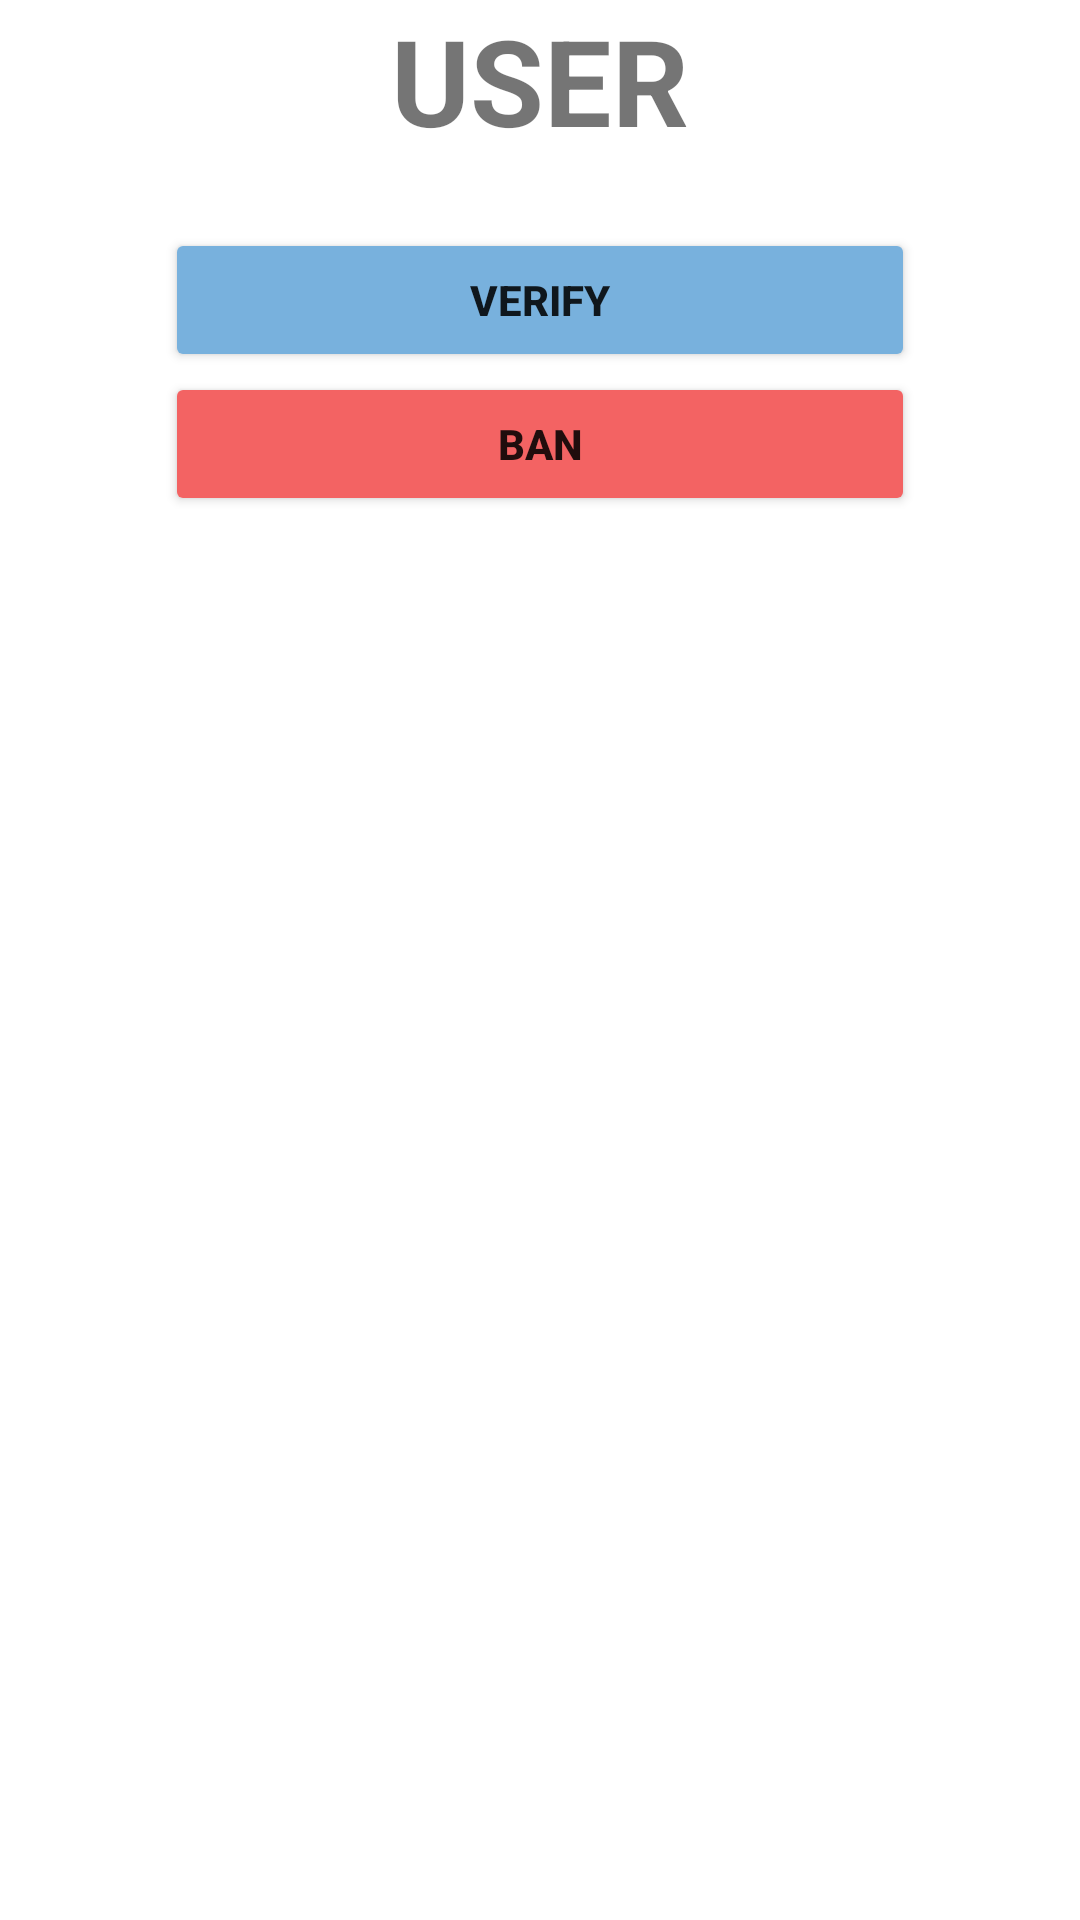

Layout XML and referenced resources for this Android screen:
<!-- AndroidManifest.xml: application theme Theme.RIUSApp -->
<!-- res/layout/fragment_user_view.xml -->
<?xml version="1.0" encoding="utf-8"?>
<androidx.constraintlayout.widget.ConstraintLayout xmlns:android="http://schemas.android.com/apk/res/android"
    xmlns:tools="http://schemas.android.com/tools"
    xmlns:app="http://schemas.android.com/apk/res-auto"
    android:layout_width="match_parent"
    android:layout_height="match_parent"
    tools:context=".UserView">

    <TextView
        android:id="@+id/individualUserTitle"
        android:layout_width="match_parent"
        android:layout_height="50dp"
        android:text="USER"
        android:textSize="40sp"
        android:textStyle="bold"
        android:textAlignment="center"
        app:layout_constraintTop_toTopOf="parent"/>

    <LinearLayout
        android:id="@+id/userListHeader"
        android:layout_width="match_parent"
        android:layout_height="wrap_content"
        android:layout_marginTop="10dp"
        android:gravity="center_horizontal"
        android:orientation="vertical"
        android:padding="16dp"
        app:layout_constraintTop_toBottomOf="@+id/individualUserTitle"
        tools:layout_editor_absoluteX="16dp">

        <Button
            android:id="@+id/btnVerify"
            android:layout_width="250dp"
            android:layout_height="wrap_content"
            android:layout_weight="1"
            android:onClick="onFilterButtonClick"
            android:text="VERIFY"
            android:textSize="14sp"
            android:textStyle="bold"
            android:backgroundTint="#78B1DD"/>

        <Button
            android:id="@+id/btnBan"
            android:layout_width="250dp"
            android:layout_height="wrap_content"
            android:layout_weight="1"
            android:onClick="onFilterButtonClick"
            android:text="BAN"
            android:textSize="14sp"
            android:textStyle="bold"
            android:backgroundTint="#F36363"/>
    </LinearLayout>

    <androidx.recyclerview.widget.RecyclerView
        android:id="@+id/recycler_view"
        android:layout_width="match_parent"
        android:layout_height="560dp"
        android:layout_gravity="start"
        app:layoutManager="LinearLayoutManager"
        app:layout_constraintBottom_toBottomOf="parent"
        app:layout_constraintTop_toBottomOf="@+id/userListHeader"
        app:layout_constraintVertical_bias="1.0"
        tools:layout_editor_absoluteX="72dp" />
</androidx.constraintlayout.widget.ConstraintLayout>
<!-- resources referenced by this layout -->
<resources>
  <style name="Theme.RIUSApp" parent="Theme.MaterialComponents.DayNight.DarkActionBar">
          <item name="colorPrimary">@color/gray</item>
          <item name="colorPrimaryVariant">@color/black</item>
          <item name="colorOnPrimary">@color/black</item>
          <item name="colorSecondary">@color/teal_200</item>
          <item name="colorSecondaryVariant">@color/teal_200</item>
          <item name="colorOnSecondary">@color/black</item>
          <item name="android:statusBarColor" tools:targetApi="l">?attr/colorPrimaryVariant</item>
      </style>
  <color name="gray">#393939</color>
  <color name="black">#D53A3939</color>
  <color name="teal_200">#FF03DAC5</color>
</resources>
